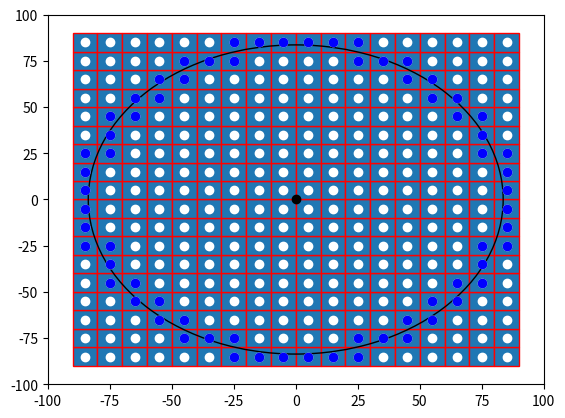

This figure's Python source:

import numpy as np
import matplotlib.pyplot as plt
import matplotlib.patches as mpatches


bounding_box_2=np.array([[ -85, -75, -65, -55, -45, -35, -25, -15, -5, 5, 15, 25, 35, 45, 55, 65, 75, 85, -85, -75, -65, -55, -45, -35, -25, -15, -5, 5, 15, 25, 35, 45, 55, 65, 75, 85, -85, -75, -65, -55, -45, -35, -25, -15, -5, 5, 15, 25, 35, 45, 55, 65, 75, 85, -85, -75, -65, -55, -45, -35, -25, -15, -5, 5, 15, 25, 35, 45, 55, 65, 75, 85, -85, -75, -65, -55, -45, -35, -25, -15, -5, 5, 15, 25, 35, 45, 55, 65, 75, 85, -85, -75, -65, -55, -45, -35, -25, -15, -5, 5, 15, 25, 35, 45, 55, 65, 75, 85, -85, -75, -65, -55, -45, -35, -25, -15, -5, 5, 15, 25, 35, 45, 55, 65, 75, 85, -85, -75, -65, -55, -45, -35, -25, -15, -5, 5, 15, 25, 35, 45, 55, 65, 75, 85, -85, -75, -65, -55, -45, -35, -25, -15, -5, 5, 15, 25, 35, 45, 55, 65, 75, 85, -85, -75, -65, -55, -45, -35, -25, -15, -5, 5, 15, 25, 35, 45, 55, 65, 75, 85, -85, -75, -65, -55, -45, -35, -25, -15, -5, 5, 15, 25, 35, 45, 55, 65, 75, 85, -85, -75, -65, -55, -45, -35, -25, -15, -5, 5, 15, 25, 35, 45, 55, 65, 75, 85, -85, -75, -65, -55, -45, -35, -25, -15, -5, 5, 15, 25, 35, 45, 55, 65, 75, 85, -85, -75, -65, -55, -45, -35, -25, -15, -5, 5, 15, 25, 35, 45, 55, 65, 75, 85, -85, -75, -65, -55, -45, -35, -25, -15, -5, 5, 15, 25, 35, 45, 55, 65, 75, 85, -85, -75, -65, -55, -45, -35, -25, -15, -5, 5, 15, 25, 35, 45, 55, 65, 75, 85, -85, -75, -65, -55, -45, -35, -25, -15, -5, 5, 15, 25, 35, 45, 55, 65, 75, 85, -85, -75, -65, -55, -45, -35, -25, -15, -5, 5, 15, 25, 35, 45, 55, 65, 75, 85 ],[ -85, -85, -85, -85, -85, -85, -85, -85, -85, -85, -85, -85, -85, -85, -85, -85, -85, -85, -75, -75, -75, -75, -75, -75, -75, -75, -75, -75, -75, -75, -75, -75, -75, -75, -75, -75, -65, -65, -65, -65, -65, -65, -65, -65, -65, -65, -65, -65, -65, -65, -65, -65, -65, -65, -55, -55, -55, -55, -55, -55, -55, -55, -55, -55, -55, -55, -55, -55, -55, -55, -55, -55, -45, -45, -45, -45, -45, -45, -45, -45, -45, -45, -45, -45, -45, -45, -45, -45, -45, -45, -35, -35, -35, -35, -35, -35, -35, -35, -35, -35, -35, -35, -35, -35, -35, -35, -35, -35, -25, -25, -25, -25, -25, -25, -25, -25, -25, -25, -25, -25, -25, -25, -25, -25, -25, -25, -15, -15, -15, -15, -15, -15, -15, -15, -15, -15, -15, -15, -15, -15, -15, -15, -15, -15, -5, -5, -5, -5, -5, -5, -5, -5, -5, -5, -5, -5, -5, -5, -5, -5, -5, -5, 5, 5, 5, 5, 5, 5, 5, 5, 5, 5, 5, 5, 5, 5, 5, 5, 5, 5, 15, 15, 15, 15, 15, 15, 15, 15, 15, 15, 15, 15, 15, 15, 15, 15, 15, 15, 25, 25, 25, 25, 25, 25, 25, 25, 25, 25, 25, 25, 25, 25, 25, 25, 25, 25, 35, 35, 35, 35, 35, 35, 35, 35, 35, 35, 35, 35, 35, 35, 35, 35, 35, 35, 45, 45, 45, 45, 45, 45, 45, 45, 45, 45, 45, 45, 45, 45, 45, 45, 45, 45, 55, 55, 55, 55, 55, 55, 55, 55, 55, 55, 55, 55, 55, 55, 55, 55, 55, 55, 65, 65, 65, 65, 65, 65, 65, 65, 65, 65, 65, 65, 65, 65, 65, 65, 65, 65, 75, 75, 75, 75, 75, 75, 75, 75, 75, 75, 75, 75, 75, 75, 75, 75, 75, 75, 85, 85, 85, 85, 85, 85, 85, 85, 85, 85, 85, 85, 85, 85, 85, 85, 85, 85 ]])
a=np.diag(range(15))
#print(a)
#print(len(bounding_box))
#print(bounding_box.size)
#print(bounding_box.shape)
#print(bounding_box.reshape(2,289))
#plt.matshow(bounding_box.reshape(2,289))
#(nrows, ncols) = bounding_box.shape
#pixel_plot=plt.figure() #make plot
#plt.title("bounding box")
fig,ax=plt.subplots()
plt.plot([ -85, -75, -65, -55, -45, -35, -25, -15, -5, 5, 15, 25, 35, 45, 55, 65, 75, 85, -85, -75, -65, -55, -45, -35, -25, -15, -5, 5, 15, 25, 35, 45, 55, 65, 75, 85, -85, -75, -65, -55, -45, -35, -25, -15, -5, 5, 15, 25, 35, 45, 55, 65, 75, 85, -85, -75, -65, -55, -45, -35, -25, -15, -5, 5, 15, 25, 35, 45, 55, 65, 75, 85, -85, -75, -65, -55, -45, -35, -25, -15, -5, 5, 15, 25, 35, 45, 55, 65, 75, 85, -85, -75, -65, -55, -45, -35, -25, -15, -5, 5, 15, 25, 35, 45, 55, 65, 75, 85, -85, -75, -65, -55, -45, -35, -25, -15, -5, 5, 15, 25, 35, 45, 55, 65, 75, 85, -85, -75, -65, -55, -45, -35, -25, -15, -5, 5, 15, 25, 35, 45, 55, 65, 75, 85, -85, -75, -65, -55, -45, -35, -25, -15, -5, 5, 15, 25, 35, 45, 55, 65, 75, 85, -85, -75, -65, -55, -45, -35, -25, -15, -5, 5, 15, 25, 35, 45, 55, 65, 75, 85, -85, -75, -65, -55, -45, -35, -25, -15, -5, 5, 15, 25, 35, 45, 55, 65, 75, 85, -85, -75, -65, -55, -45, -35, -25, -15, -5, 5, 15, 25, 35, 45, 55, 65, 75, 85, -85, -75, -65, -55, -45, -35, -25, -15, -5, 5, 15, 25, 35, 45, 55, 65, 75, 85, -85, -75, -65, -55, -45, -35, -25, -15, -5, 5, 15, 25, 35, 45, 55, 65, 75, 85, -85, -75, -65, -55, -45, -35, -25, -15, -5, 5, 15, 25, 35, 45, 55, 65, 75, 85, -85, -75, -65, -55, -45, -35, -25, -15, -5, 5, 15, 25, 35, 45, 55, 65, 75, 85, -85, -75, -65, -55, -45, -35, -25, -15, -5, 5, 15, 25, 35, 45, 55, 65, 75, 85, -85, -75, -65, -55, -45, -35, -25, -15, -5, 5, 15, 25, 35, 45, 55, 65, 75, 85 ],[ -85, -85, -85, -85, -85, -85, -85, -85, -85, -85, -85, -85, -85, -85, -85, -85, -85, -85, -75, -75, -75, -75, -75, -75, -75, -75, -75, -75, -75, -75, -75, -75, -75, -75, -75, -75, -65, -65, -65, -65, -65, -65, -65, -65, -65, -65, -65, -65, -65, -65, -65, -65, -65, -65, -55, -55, -55, -55, -55, -55, -55, -55, -55, -55, -55, -55, -55, -55, -55, -55, -55, -55, -45, -45, -45, -45, -45, -45, -45, -45, -45, -45, -45, -45, -45, -45, -45, -45, -45, -45, -35, -35, -35, -35, -35, -35, -35, -35, -35, -35, -35, -35, -35, -35, -35, -35, -35, -35, -25, -25, -25, -25, -25, -25, -25, -25, -25, -25, -25, -25, -25, -25, -25, -25, -25, -25, -15, -15, -15, -15, -15, -15, -15, -15, -15, -15, -15, -15, -15, -15, -15, -15, -15, -15, -5, -5, -5, -5, -5, -5, -5, -5, -5, -5, -5, -5, -5, -5, -5, -5, -5, -5, 5, 5, 5, 5, 5, 5, 5, 5, 5, 5, 5, 5, 5, 5, 5, 5, 5, 5, 15, 15, 15, 15, 15, 15, 15, 15, 15, 15, 15, 15, 15, 15, 15, 15, 15, 15, 25, 25, 25, 25, 25, 25, 25, 25, 25, 25, 25, 25, 25, 25, 25, 25, 25, 25, 35, 35, 35, 35, 35, 35, 35, 35, 35, 35, 35, 35, 35, 35, 35, 35, 35, 35, 45, 45, 45, 45, 45, 45, 45, 45, 45, 45, 45, 45, 45, 45, 45, 45, 45, 45, 55, 55, 55, 55, 55, 55, 55, 55, 55, 55, 55, 55, 55, 55, 55, 55, 55, 55, 65, 65, 65, 65, 65, 65, 65, 65, 65, 65, 65, 65, 65, 65, 65, 65, 65, 65, 75, 75, 75, 75, 75, 75, 75, 75, 75, 75, 75, 75, 75, 75, 75, 75, 75, 75, 85, 85, 85, 85, 85, 85, 85, 85, 85, 85, 85, 85, 85, 85, 85, 85, 85, 85 ], 'wo')
for item in range(bounding_box_2.shape[1]):
    recy=mpatches.Rectangle((bounding_box_2[0][item]-5,bounding_box_2[1][item]-5), 10, 10, ec="red")  
    ax.add_patch(recy) 
    #recy=mpatches.Rectangle((bounding_box_1[item][0]-5,bounding_box_1[item][1]-5), 10, 10, ec="none")
    #ax.add_patch(recy)

circ=mpatches.Circle((0, 0), 83.6505, ec="black", fc="none")
ax.plot([0],[0],'ko')
ax.add_patch(circ)
ax.plot([ -25, -15, -5, 5, 15, 25, -45, -35, -25, 25, 35, 45, -55, -45, 45, 55, -65, -55, 55, 65, -75, -65, 65, 75, -75, 75, -85, -75, 75, 85, -85, 85, -85, 85, -85, 85, -85, 85, -85, -75, 75, 85, -75, 75, -75, -65, 65, 75, -65, -55, 55, 65, -55, -45, 45, 55, -45, -35, -25, 25, 35, 45, -25, -15, -5, 5, 15, 25 ],[ -85, -85, -85, -85, -85, -85, -75, -75, -75, -75, -75, -75, -65, -65, -65, -65, -55, -55, -55, -55, -45, -45, -45, -45, -35, -35, -25, -25, -25, -25, -15, -15, -5, -5, 5, 5, 15, 15, 25, 25, 25, 25, 35, 35, 45, 45, 45, 45, 55, 55, 55, 55, 65, 65, 65, 65, 75, 75, 75, 75, 75, 75, 85, 85, 85, 85, 85, 85 ],'bo')
#ax.plot([ -25, -15, -5, 5, 15, 25, -45, 45, -55, 55, -65, 65, -75, 75, -85, 85, -85, 85, -85, 85, -85, 85, -85, 85, -85, 85, -75, 75, -65, 65, -55, 55, -45, 45, -25, -15, -5, 5, 15, 25, ],[ -85, -85, -85, -85, -85, -85, -75, -75, -65, -65, -55, -55, -45, -45, -25, -25, -15, -15, -5, -5, 5, 5, 15, 15, 25, 25, 45, 45, 55, 55, 65, 65, 75, 75, 85, 85, 85, 85, 85, 85,  ], 'go' )
#ax.plot([ -35, -25, -15, -5, 5, 15, 25, 35, -45, -35, -25, -15, -5, 5, 15, 25, 35, 45, -55, -45, -35, -25, -15, -5, 5, 15, 25, 35, 45, 55, -65, -55, -45, -35, -25, -15, -5, 5, 15, 25, 35, 45, 55, 65, -75, -65, -55, -45, -35, -25, -15, -5, 5, 15, 25, 35, 45, 55, 65, 75, -75, -65, -55, -45, -35, -25, -15, -5, 5, 15, 25, 35, 45, 55, 65, 75, -75, -65, -55, -45, -35, -25, -15, -5, 5, 15, 25, 35, 45, 55, 65, 75, -75, -65, -55, -45, -35, -25, -15, -5, 5, 15, 25, 35, 45, 55, 65, 75, -75, -65, -55, -45, -35, -25, -15, -5, 5, 15, 25, 35, 45, 55, 65, 75, -75, -65, -55, -45, -35, -25, -15, -5, 5, 15, 25, 35, 45, 55, 65, 75, -75, -65, -55, -45, -35, -25, -15, -5, 5, 15, 25, 35, 45, 55, 65, 75, -75, -65, -55, -45, -35, -25, -15, -5, 5, 15, 25, 35, 45, 55, 65, 75, -65, -55, -45, -35, -25, -15, -5, 5, 15, 25, 35, 45, 55, 65, -55, -45, -35, -25, -15, -5, 5, 15, 25, 35, 45, 55, -45, -35, -25, -15, -5, 5, 15, 25, 35, 45, -35, -25, -15, -5, 5, 15, 25, 35 ],[ -75, -75, -75, -75, -75, -75, -75, -75, -65, -65, -65, -65, -65, -65, -65, -65, -65, -65, -55, -55, -55, -55, -55, -55, -55, -55, -55, -55, -55, -55, -45, -45, -45, -45, -45, -45, -45, -45, -45, -45, -45, -45, -45, -45, -35, -35, -35, -35, -35, -35, -35, -35, -35, -35, -35, -35, -35, -35, -35, -35, -25, -25, -25, -25, -25, -25, -25, -25, -25, -25, -25, -25, -25, -25, -25, -25, -15, -15, -15, -15, -15, -15, -15, -15, -15, -15, -15, -15, -15, -15, -15, -15, -5, -5, -5, -5, -5, -5, -5, -5, -5, -5, -5, -5, -5, -5, -5, -5, 5, 5, 5, 5, 5, 5, 5, 5, 5, 5, 5, 5, 5, 5, 5, 5, 15, 15, 15, 15, 15, 15, 15, 15, 15, 15, 15, 15, 15, 15, 15, 15, 25, 25, 25, 25, 25, 25, 25, 25, 25, 25, 25, 25, 25, 25, 25, 25, 35, 35, 35, 35, 35, 35, 35, 35, 35, 35, 35, 35, 35, 35, 35, 35, 45, 45, 45, 45, 45, 45, 45, 45, 45, 45, 45, 45, 45, 45, 55, 55, 55, 55, 55, 55, 55, 55, 55, 55, 55, 55, 65, 65, 65, 65, 65, 65, 65, 65, 65, 65, 75, 75, 75, 75, 75, 75, 75, 75  ],'yo')
#ax.grid()
plt.axis([-100, 100, -100, 100])
plt.show()

